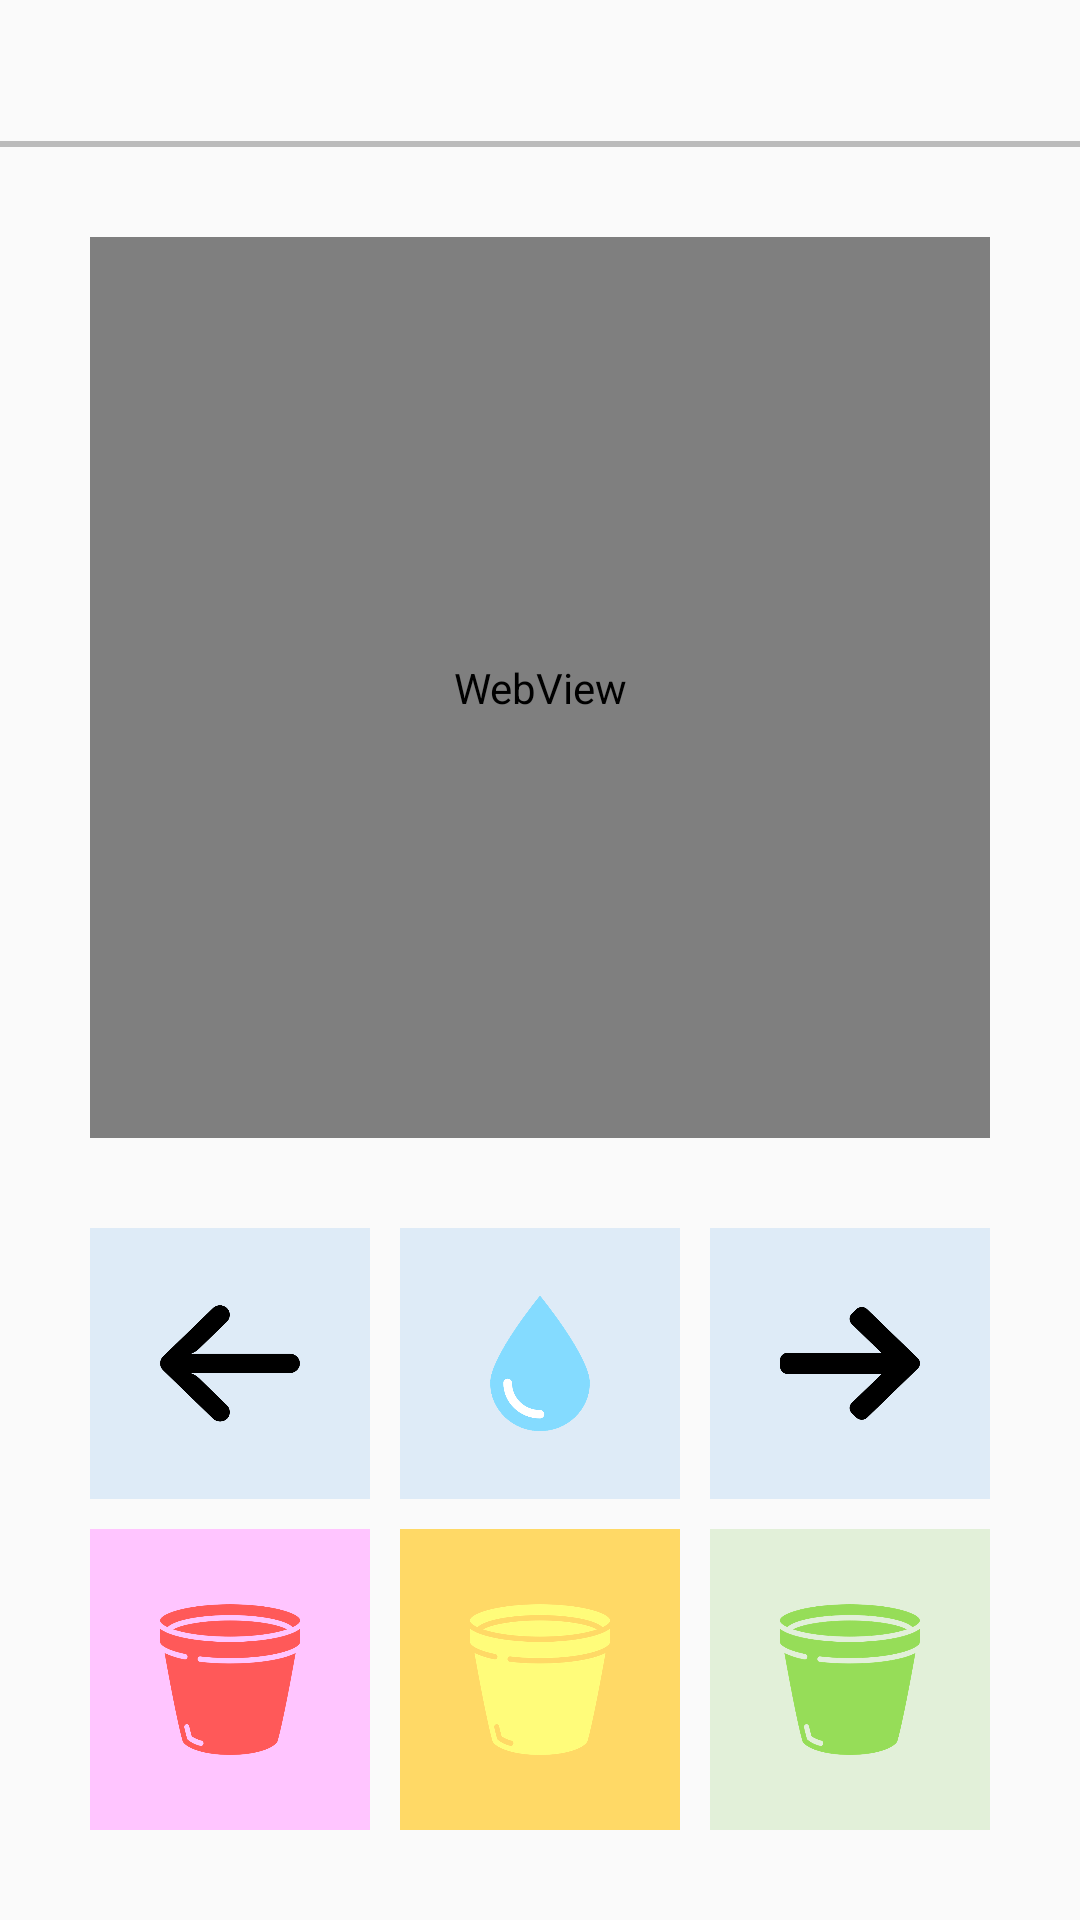

Write the Android layout XML for this screen, with the resource values it uses.
<!-- AndroidManifest.xml: application theme Theme.SmartPotAndroid -->
<!-- res/layout/activity_camera.xml -->
<?xml version="1.0" encoding="utf-8"?>
<androidx.constraintlayout.widget.ConstraintLayout xmlns:android="http://schemas.android.com/apk/res/android"
    xmlns:tools="http://schemas.android.com/tools"
    android:layout_width="match_parent"
    android:layout_height="match_parent"
    xmlns:app="http://schemas.android.com/apk/res-auto">

    <ImageButton
        android:id="@+id/camera_back_btn"
        android:layout_width="23dp"
        android:layout_height="23dp"
        android:layout_gravity="center_vertical"
        android:layout_margin="12dp"
        android:background="@drawable/button_back"
        android:scaleType="fitXY"
        app:layout_constraintStart_toStartOf="parent"
        app:layout_constraintTop_toTopOf="parent" />

    <View
        android:id="@+id/camera_top_line"
        android:layout_width="match_parent"
        android:layout_height="2dp"
        android:background="@color/gray"
        android:layout_marginTop="12dp"
        app:layout_constraintTop_toBottomOf="@+id/camera_back_btn"/>

    <LinearLayout
        android:layout_width="match_parent"
        android:layout_height="match_parent"
        android:layout_marginTop="49dp"
        android:padding="30dp"
        app:layout_constraintTop_toBottomOf="@id/camera_top_line"
        app:layout_constraintStart_toStartOf="parent"
        app:layout_constraintEnd_toEndOf="parent"
        android:orientation="vertical">

        <WebView
            android:id="@+id/camera_video"
            android:layout_width="match_parent"
            android:layout_height="0dp"
            android:layout_marginBottom="30dp"
            android:layout_weight="6"
            android:background="#AFAFAF" />

        <TableLayout
            android:id="@+id/camera_buttons"
            android:layout_width="match_parent"
            android:layout_height="0dp"
            android:layout_weight="4"
            app:layout_constraintTop_toBottomOf="@+id/look_genre_title">

            <TableRow android:gravity="center_horizontal"
                android:layout_height="0dp"
                android:layout_weight="5"
                android:layout_marginBottom="10dp" >

                <ImageButton
                    android:id="@+id/move_left_btn"
                    android:layout_width="0dp"
                    android:layout_height="match_parent"
                    android:layout_marginRight="10dp"
                    android:layout_weight="3"
                    android:background="@drawable/move_left_btn" />

                <ImageButton
                    android:id="@+id/water_btn"
                    android:layout_width="0dp"
                    android:layout_height="match_parent"
                    android:layout_weight="3"
                    android:layout_marginRight="10dp"
                    android:background="@drawable/water_btn" />

                <ImageButton
                    android:id="@+id/move_right_btn"
                    android:layout_width="0dp"
                    android:layout_height="match_parent"
                    android:layout_weight="3"
                    android:background="@drawable/move_right_btn" />

            </TableRow>

            <TableRow android:gravity="center_horizontal"
                android:layout_height="0dp"
                android:layout_weight="5">

                <ImageButton
                    android:id="@+id/move_pot1_btn"
                    android:layout_width="0dp"
                    android:layout_height="match_parent"
                    android:layout_weight="3"
                    android:layout_marginRight="10dp"
                    android:background="@drawable/pot1" />

                <ImageButton
                    android:id="@+id/move_pot2_btn"
                    android:layout_width="0dp"
                    android:layout_height="match_parent"
                    android:layout_weight="3"
                    android:layout_marginRight="10dp"
                    android:background="@drawable/pot2" />

                <ImageButton
                    android:id="@+id/move_pot3_btn"
                    android:layout_width="0dp"
                    android:layout_height="match_parent"
                    android:layout_weight="3"
                    android:background="@drawable/pot3" />

            </TableRow>

        </TableLayout>

    </LinearLayout>

</androidx.constraintlayout.widget.ConstraintLayout>
<!-- resources referenced by this layout -->
<resources>
  <color name="gray">#BBBBBB</color>
  <!-- drawable move_left_btn: png bitmap (drawable, 26800 bytes) -->
  <!-- drawable move_right_btn: png bitmap (drawable, 25053 bytes) -->
  <!-- drawable pot1: png bitmap (drawable, 55151 bytes) -->
  <!-- drawable pot2: png bitmap (drawable, 25878 bytes) -->
  <!-- drawable pot3: png bitmap (drawable, 64419 bytes) -->
  <!-- drawable water_btn: png bitmap (drawable, 34668 bytes) -->
  <style name="Theme.SmartPotAndroid" parent="Theme.AppCompat.Light.DarkActionBar">
          
          <item name="colorPrimary">@color/purple_500</item>
          <item name="colorPrimaryVariant">#616161</item>
          <item name="colorOnPrimary">@color/white</item>
          
          <item name="colorSecondary">@color/teal_200</item>
          <item name="colorSecondaryVariant">@color/teal_700</item>
          <item name="colorOnSecondary">@color/black</item>
          
          <item name="android:statusBarColor" tools:targetApi="l">?attr/colorPrimaryVariant</item>
          
          <item name="windowActionBar">false</item>
          <item name="windowNoTitle">true</item>
      </style>
  <color name="purple_500">#FF6200EE</color>
  <color name="white">#FFFFFFFF</color>
  <color name="teal_200">#FF03DAC5</color>
  <color name="teal_700">#FF018786</color>
  <color name="black">#FF000000</color>
</resources>
